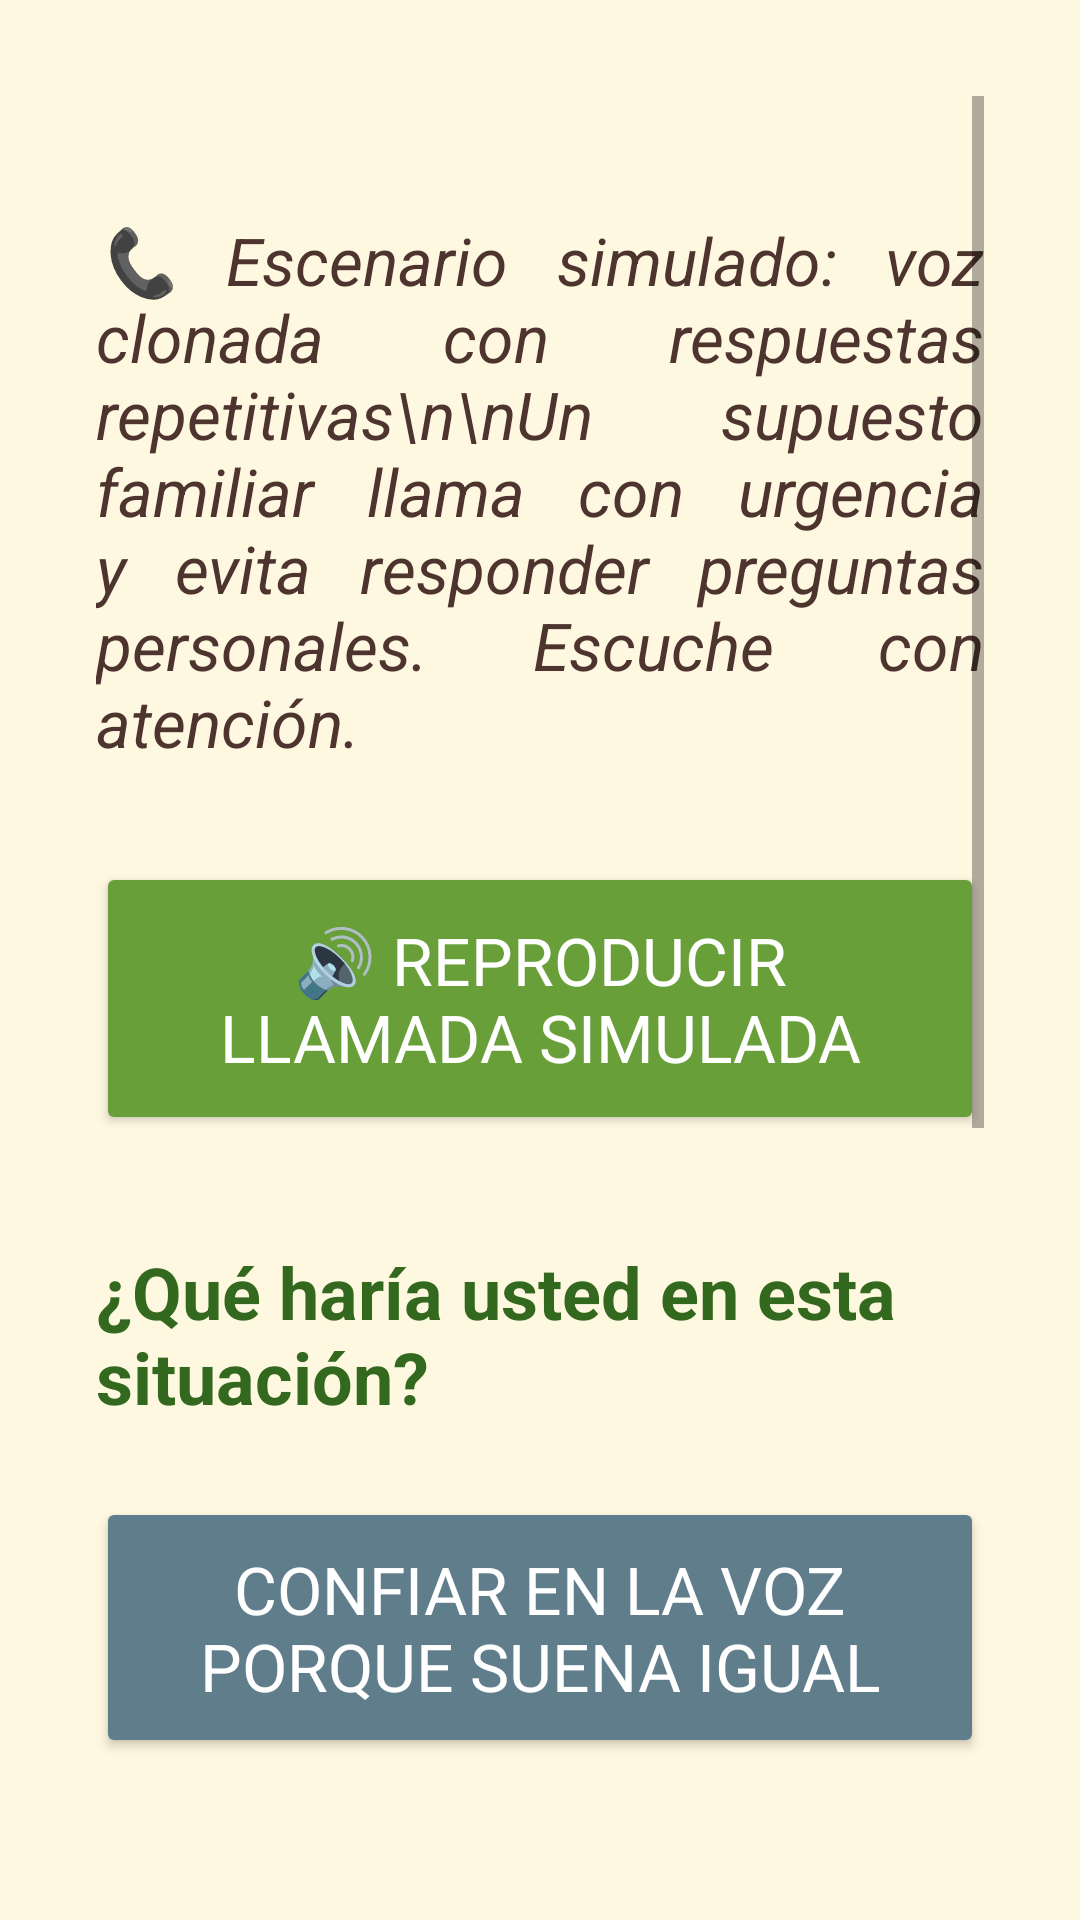

Android layout source for this screen:
<!-- AndroidManifest.xml: application theme Theme.ClonacionVoz -->
<!-- res/layout/activity_simulacion_leccion3.xml -->
<?xml version="1.0" encoding="utf-8"?>
<ScrollView xmlns:android="http://schemas.android.com/apk/res/android"
    android:layout_width="match_parent"
    android:layout_height="match_parent"
    android:padding="32dp"
    android:background="#FFF8E1">

    <LinearLayout
        android:orientation="vertical"
        android:layout_width="match_parent"
        android:layout_height="wrap_content"
        android:gravity="center_horizontal">

        <Space
            android:layout_width="match_parent"
            android:layout_height="40dp" />

        <TextView
            android:layout_width="match_parent"
            android:layout_height="wrap_content"
            android:text="📞 Escenario simulado: voz clonada con respuestas repetitivas\n\nUn supuesto familiar llama con urgencia y evita responder preguntas personales. Escuche con atención."
            android:textSize="22sp"
            android:textStyle="italic"
            android:textColor="#4E342E"
            android:layout_marginBottom="32dp"
            android:justificationMode="inter_word" />

        <Button
            android:id="@+id/btnReproducirAudio"
            android:layout_width="match_parent"
            android:layout_height="wrap_content"
            android:text="🔊 Reproducir llamada simulada"
            android:textSize="22sp"
            android:backgroundTint="#689F38"
            android:textColor="#FFFFFF"
            android:padding="18dp"
            android:layout_marginBottom="36dp" />

        <TextView
            android:layout_width="match_parent"
            android:layout_height="wrap_content"
            android:text="¿Qué haría usted en esta situación?"
            android:textSize="24sp"
            android:textStyle="bold"
            android:textColor="#33691E"
            android:layout_marginBottom="24dp" />

        
        <Button
            android:id="@+id/btnOpcion1"
            android:layout_width="match_parent"
            android:layout_height="wrap_content"
            android:text="Confiar en la voz porque suena igual"
            android:textSize="22sp"
            android:textColor="#FFFFFF"
            android:padding="16dp"
            android:backgroundTint="#607D8B"
            android:layout_marginBottom="8dp" />

        <TextView
            android:id="@+id/feedbackOpcion1"
            android:layout_width="match_parent"
            android:layout_height="wrap_content"
            android:text=""
            android:textSize="20sp"
            android:textColor="#D32F2F"
            android:layout_marginBottom="20dp" />

        
        <Button
            android:id="@+id/btnOpcion2"
            android:layout_width="match_parent"
            android:layout_height="wrap_content"
            android:text="Pedir más datos e insistir"
            android:textSize="22sp"
            android:textColor="#FFFFFF"
            android:padding="16dp"
            android:backgroundTint="#607D8B"
            android:layout_marginBottom="8dp" />

        <TextView
            android:id="@+id/feedbackOpcion2"
            android:layout_width="match_parent"
            android:layout_height="wrap_content"
            android:text=""
            android:textSize="20sp"
            android:textColor="#D32F2F"
            android:layout_marginBottom="20dp" />

        
        <Button
            android:id="@+id/btnOpcion3"
            android:layout_width="match_parent"
            android:layout_height="wrap_content"
            android:text="Colgar y verificar con otra persona de confianza"
            android:textSize="22sp"
            android:textColor="#FFFFFF"
            android:padding="16dp"
            android:backgroundTint="#607D8B"
            android:layout_marginBottom="8dp" />

        <TextView
            android:id="@+id/feedbackOpcion3"
            android:layout_width="match_parent"
            android:layout_height="wrap_content"
            android:text=""
            android:textSize="20sp"
            android:textColor="#388E3C"
            android:layout_marginBottom="36dp" />

        
        <Button
            android:id="@+id/btnIrEvaluacion3"
            android:layout_width="match_parent"
            android:layout_height="wrap_content"
            android:text="📋 Ir a la Evaluación 3"
            android:textSize="22sp"
            android:backgroundTint="#00796B"
            android:textColor="#FFFFFF"
            android:padding="18dp"
            android:layout_marginBottom="40dp" />
    </LinearLayout>
</ScrollView>
<!-- resources referenced by this layout -->
<resources>
  <style name="Theme.ClonacionVoz" parent="Theme.MaterialComponents.DayNight.NoActionBar">
          
          <item name="colorPrimary">#AED581</item>
          <item name="colorPrimaryDark">#9CCC65</item> 
  
          
          <item name="colorAccent">#FFCC80</item>
  
          
          <item name="android:windowBackground">#FFF8E1</item>
  
          
          <item name="android:textColorPrimary">#3E2723</item>
  
          
          <item name="android:fontFamily">sans-serif</item>
      </style>
</resources>
